Run: headless pygame with SDL's dummy video driver; simulated clock (each Clock.tick advances the game by its frame time, no real sleeping); random seed 0; keys injected as events and as key.get_pressed() state; no mouse input.
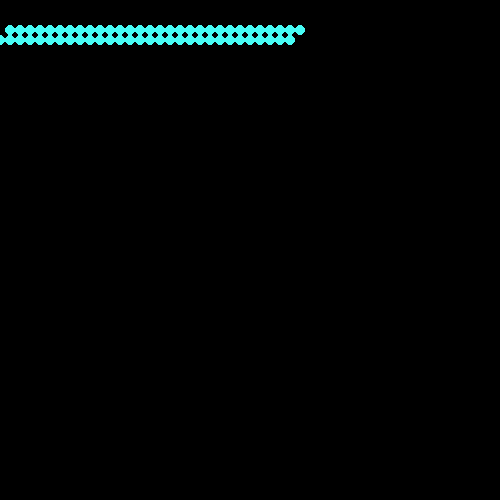
Frame 1 of 4 · flips 1–60 · no input
Frame 2 of 4 · flips 61–180 · tapped SPACE, RETURN · held RIGHT (→), D · screen unchanged from frame 1, image omitted
Frame 3 of 4 · flips 181–300 · held DOWN (↓), S · screen unchanged from frame 2, image omitted
Frame 4 of 4 · flips 301–420 · held LEFT (←), A, UP (↑), W · screen unchanged from frame 3, image omitted

The pygame program that drew these frames:

import math 
import random
import pygame,sys
import os


WIDTH=500
HEIGHT=500
RADIUS=5
WINDOW=pygame.display.set_mode((WIDTH,HEIGHT))
pygame.display.set_caption("Test")
Clock=pygame.time.Clock()

#Global Variables
x=30
y=30
velocity=10

#Run The Window
pygame.init()

run=True

while(run):
     
    for event in pygame.event.get(): 
        if event.type==pygame.QUIT: 
            run=False

    while ( x >= 0 and y >= 0 and x<=300 and y<=300): 
        if x == 0 or x==300:
            y+=velocity
            velocity*=-1
        x+=velocity   
        
        Clock.tick(3)
        pygame.draw.circle(WINDOW,(71, 252, 246),(x,y),RADIUS)
        pygame.display.flip()
